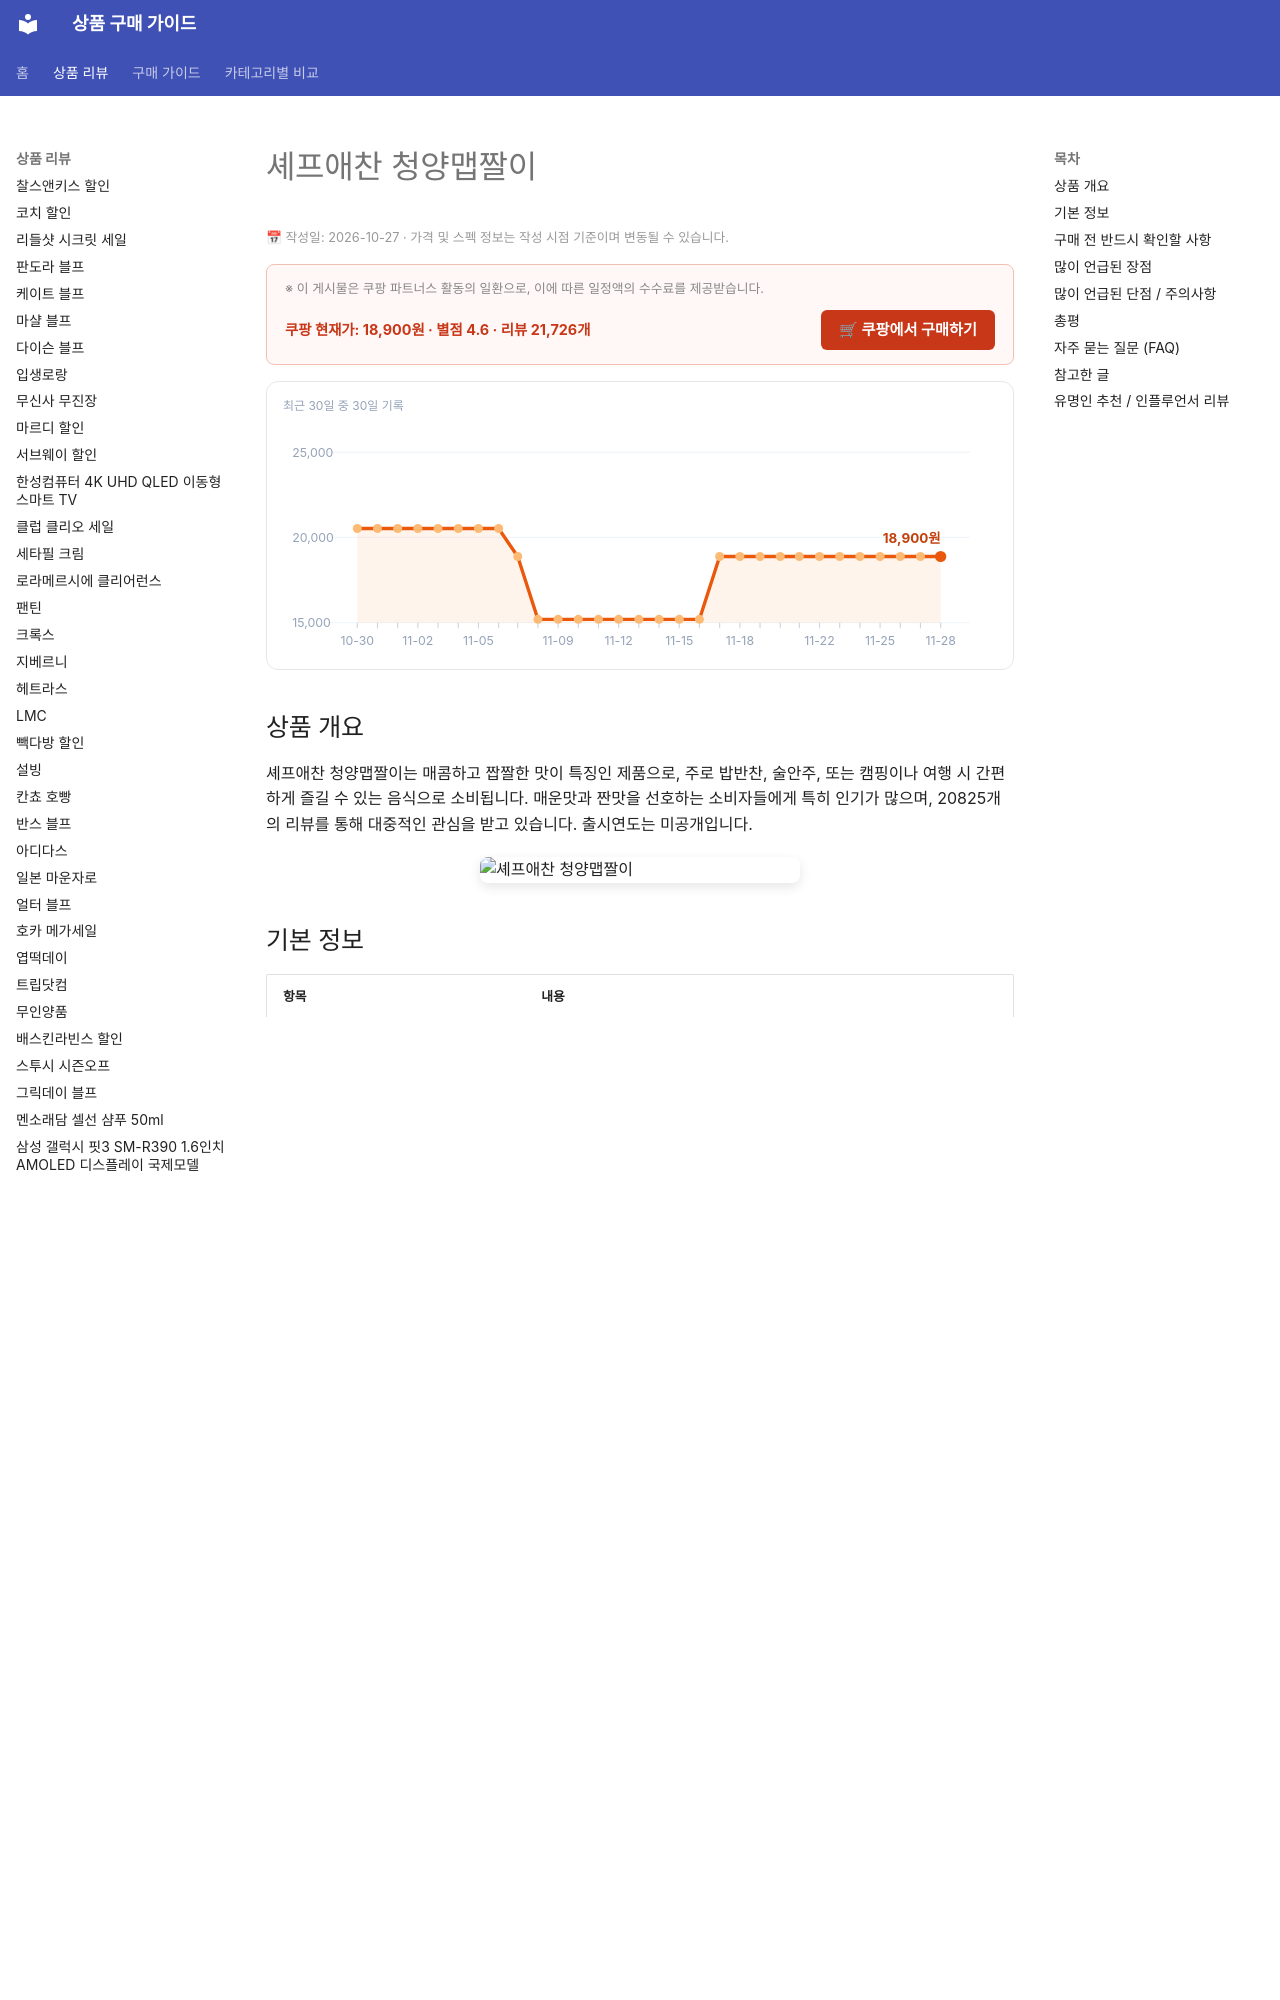

repository: buysense/product-research-wiki · page: products/chef-ae-chan-cheongyang-maepjjal-i/index.html · generator: mkdocs

---
image: https://thumbnail.coupangcdn.com/thumbnails/remote/492x492ex/image/vendor_inventory/b267/17835858911d69d85b2ad26f8607aba28b84ff2109014642303225e82b35.jpg
title: 셰프애찬 청양맵짤이 구매 가이드
date: 2026-10-27
description: 셰프애찬 청양맵짤이는 매콤 짭짤한 맛으로 밥반찬, 술안주, 캠핑 간편식으로 활용하기 좋은 제품입니다.
contentUpdated: 2026-10-27
---
<!-- bs:jsonld -->
<script type="application/ld+json">
{
  "@context": "https://schema.org",
  "@type": "Product",
  "name": "셰프애찬 청양맵짤이",
  "image": [
    "https://thumbnail.coupangcdn.com/thumbnails/remote/492x492ex/image/vendor_inventory/b267/17835858911d69d85b2ad26f8607aba28b84ff2109014642303225e82b35.jpg",
    "https://thumbnail.coupangcdn.com/thumbnails/remote/492x492ex/image/vendor_inventory/5400/a905f6112c5c1db8a9058aeb7d973e1138d24cbf8be5ea28b87b9d10d397.jpg"
  ],
  "offers": {
    "@type": "Offer",
    "priceCurrency": "KRW",
    "price": "18900",
    "url": "https://link.coupang.com/a/ibSzVRHfdQ",
    "availability": "https://schema.org/InStock",
    "priceValidUntil": "2026-12-05"
  },
  "aggregateRating": {
    "@type": "AggregateRating",
    "ratingValue
